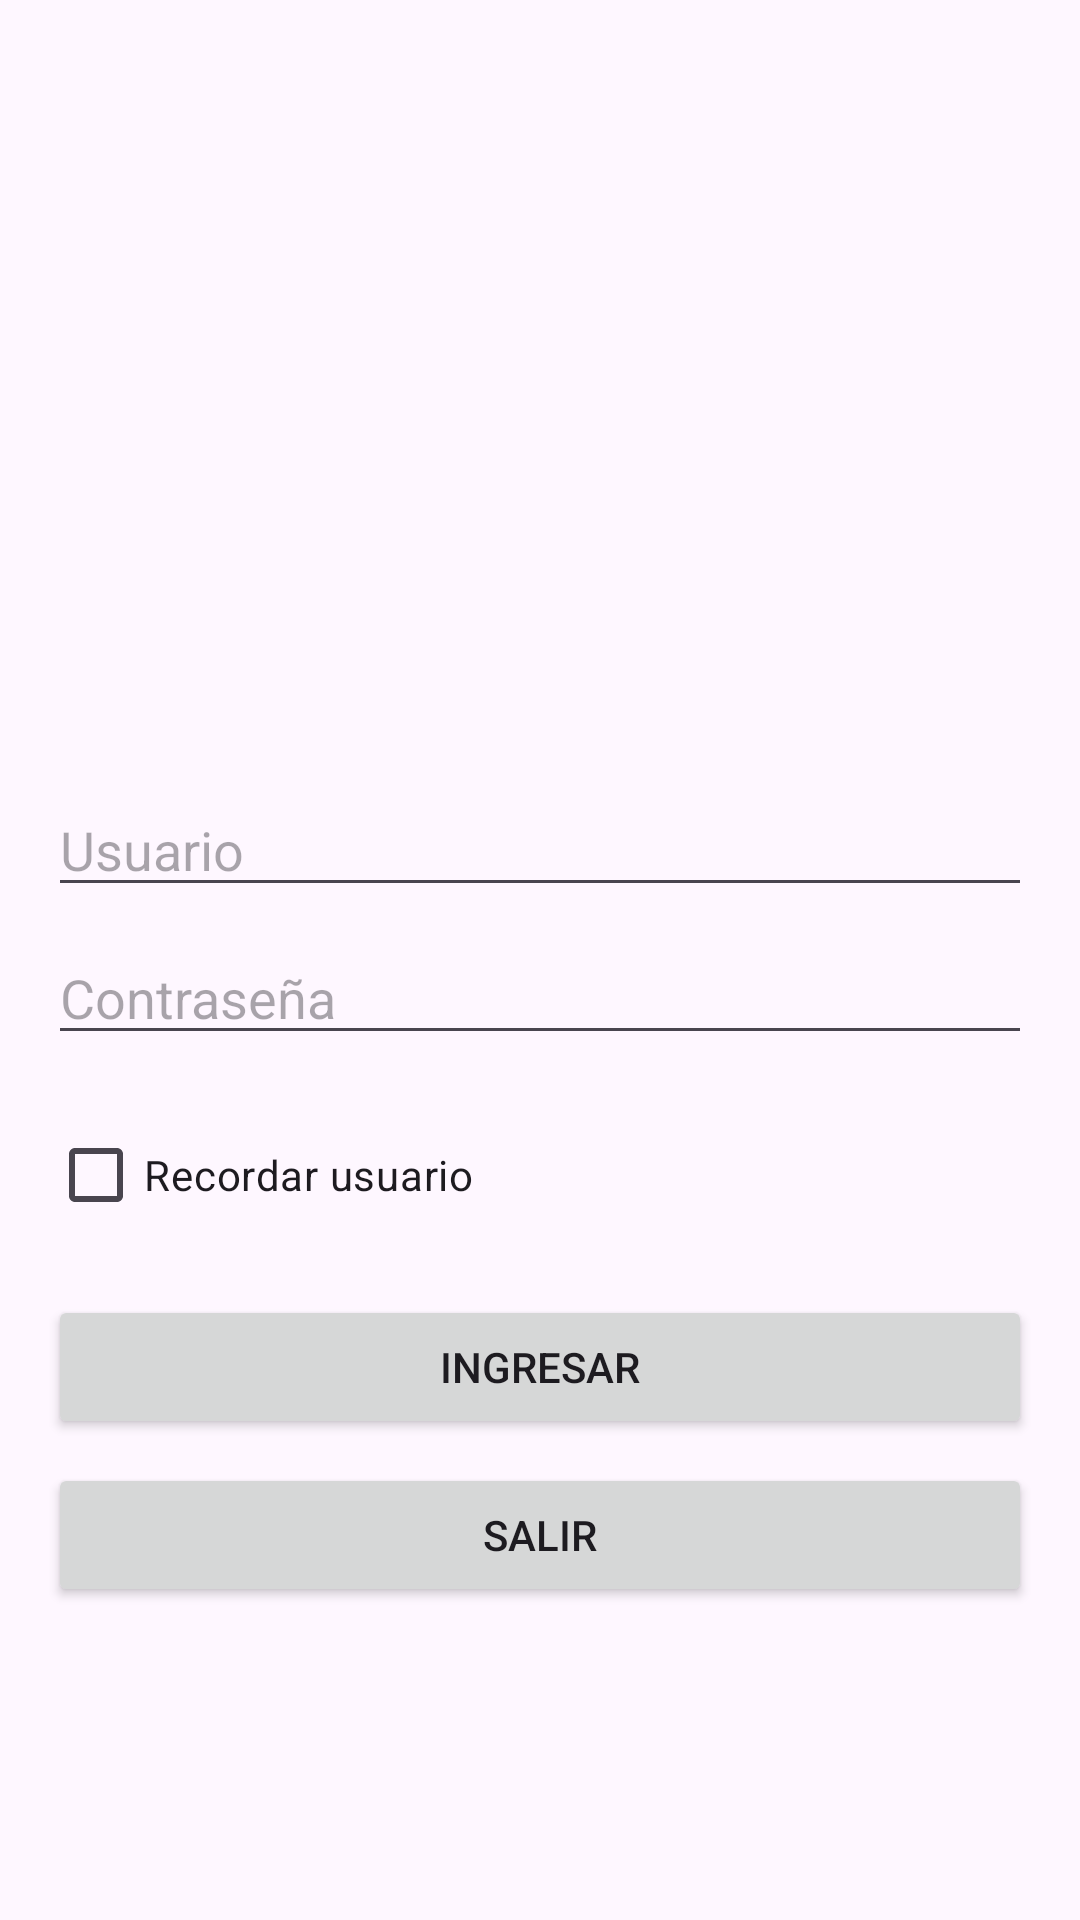

Layout XML and referenced resources for this Android screen:
<!-- AndroidManifest.xml: application theme Theme.Practica09Almacenamiento -->
<!-- res/layout/activity_main.xml -->
<LinearLayout xmlns:android="http://schemas.android.com/apk/res/android"
    android:orientation="vertical"
    android:layout_width="match_parent"
    android:layout_height="match_parent"
    android:padding="16dp">

    <ImageView
        android:id="@+id/logoImageView"
        android:layout_width="232dp"
        android:layout_height="213dp"
        android:layout_gravity="center"
        android:layout_marginBottom="24dp"
        android:maxWidth="50dp"
        android:src="@drawable/bosques" /> 

    <EditText
        android:id="@+id/usernameEditText"
        android:hint="Usuario"
        android:layout_width="match_parent"
        android:layout_height="wrap_content"
        android:layout_marginTop="8dp"/> 

    <EditText
        android:id="@+id/passwordEditText"
        android:hint="Contraseña"
        android:inputType="textPassword"
        android:layout_width="match_parent"
        android:layout_height="wrap_content"
        android:layout_marginTop="8dp"/>

    <CheckBox
        android:id="@+id/rememberCheckBox"
        android:text="Recordar usuario"
        android:layout_width="wrap_content"
        android:layout_height="wrap_content"
        android:layout_marginTop="16dp"/> 

    <Button
        android:id="@+id/loginButton"
        android:text="Ingresar"
        android:layout_width="match_parent"
        android:layout_height="wrap_content"
        android:layout_marginTop="16dp"/>

    <Button
        android:id="@+id/exitButton"
        android:text="Salir"
        android:layout_width="match_parent"
        android:layout_height="wrap_content"
        android:layout_marginTop="8dp"/>
</LinearLayout>
<!-- resources referenced by this layout -->
<resources>
  <style name="Theme.Practica09Almacenamiento" parent="Base.Theme.Practica09Almacenamiento" />
  <style name="Base.Theme.Practica09Almacenamiento" parent="Theme.Material3.DayNight.NoActionBar">
          
          
      </style>
</resources>
